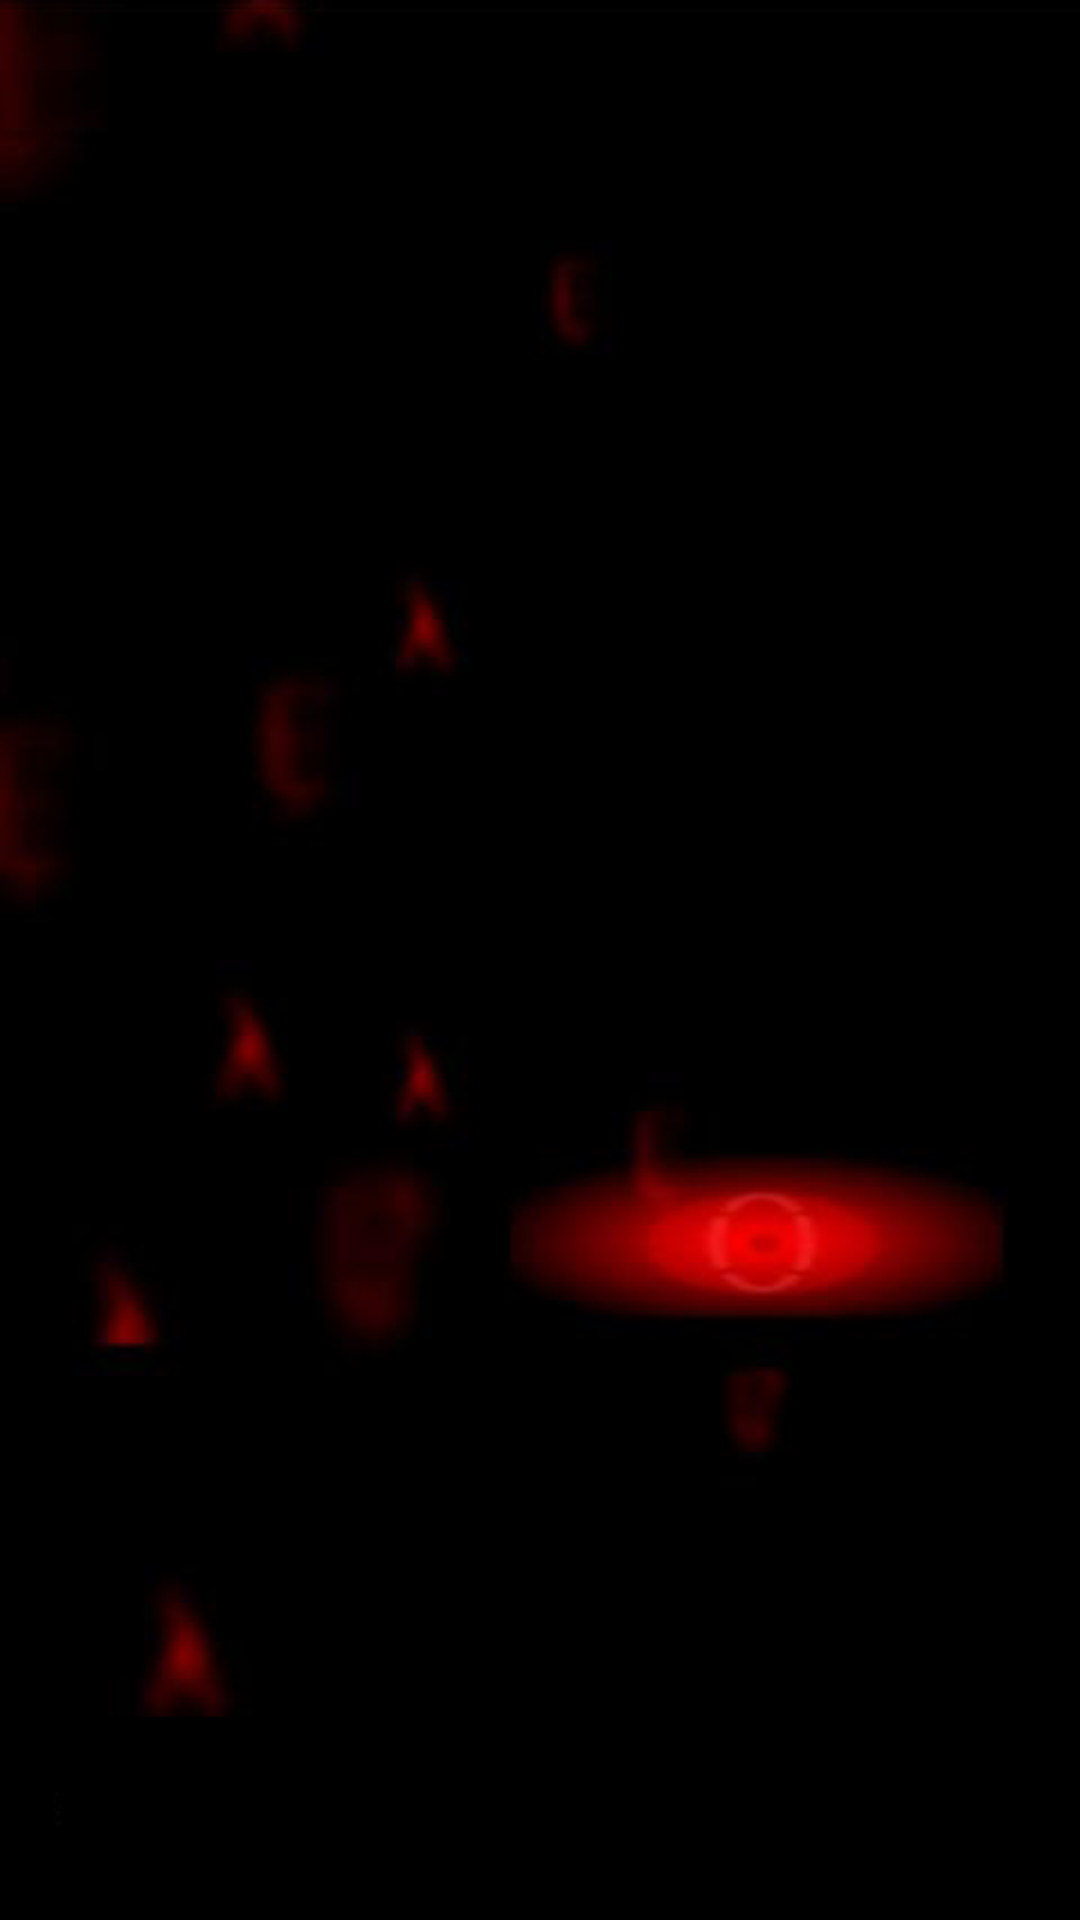

Here is an Android app screen rendered from its layout file. Give the layout XML and the strings, colors and styles it references.
<!-- AndroidManifest.xml: application theme AppTheme -->
<!-- res/layout/content_report.xml -->
<?xml version="1.0" encoding="utf-8"?>
<LinearLayout xmlns:android="http://schemas.android.com/apk/res/android"
xmlns:app="http://schemas.android.com/apk/res-auto"
xmlns:tools="http://schemas.android.com/tools"
android:layout_width="wrap_content"
android:layout_height="match_parent"
android:background="@drawable/background_image"
android:paddingLeft="30dp"
android:paddingRight="30dp"
android:baselineAligned="false"
android:orientation="vertical"
android:weightSum="1"
tools:showIn="@layout/activity_report">


    
    
    
    
    
    
    
    
    
        
        
        
        
    


    <ListView
        android:layout_width="match_parent"
        android:layout_height="wrap_content"
        android:id="@+id/reportListView" />
</LinearLayout>
<!-- res/layout/activity_report.xml (included above) -->
<?xml version="1.0" encoding="utf-8"?>
<android.support.design.widget.CoordinatorLayout xmlns:android="http://schemas.android.com/apk/res/android"
    xmlns:app="http://schemas.android.com/apk/res-auto"
    xmlns:tools="http://schemas.android.com/tools"
    android:layout_width="match_parent"
    android:layout_height="match_parent"
    android:fitsSystemWindows="true"
    tools:context="com.example.sampanit.recharge.Report">

    <android.support.design.widget.AppBarLayout
        android:layout_width="match_parent"
        android:layout_height="wrap_content"
        android:theme="@style/AppTheme.AppBarOverlay">

        <android.support.v7.widget.Toolbar
            android:id="@+id/toolbar"
            android:layout_width="match_parent"
            android:layout_height="?attr/actionBarSize"
            android:background="?attr/colorPrimary"
            app:popupTheme="@style/AppTheme.PopupOverlay" />

    </android.support.design.widget.AppBarLayout>

    <include layout="@layout/content_report" />

</android.support.design.widget.CoordinatorLayout>
<!-- resources referenced by this layout -->
<resources>
  <!-- drawable back: png bitmap (drawable, 2323 bytes) -->
  <!-- drawable background_image: png bitmap (drawable, 50207 bytes) -->
  <style name="AppTheme.AppBarOverlay" parent="Theme.AppCompat.Light.NoActionBar" />
  <style name="AppTheme.PopupOverlay" parent="Theme.AppCompat.Light.NoActionBar" />
  <style name="AppTheme" parent="Theme.AppCompat.Light.NoActionBar">
          <item name="colorPrimary">@color/colorPrimary</item>
          <item name="colorPrimaryDark">@color/colorPrimaryDark</item>
          <item name="colorAccent">@color/colorAccent</item>
      </style>
  <!-- not gathered from this repository: default colours our renderer supplied (Android Studio template values) -->
  <color name="colorPrimary">#FF6200EE</color>
  <color name="colorPrimaryDark">#FF3700B3</color>
  <color name="colorAccent">#FF03DAC5</color>
</resources>
